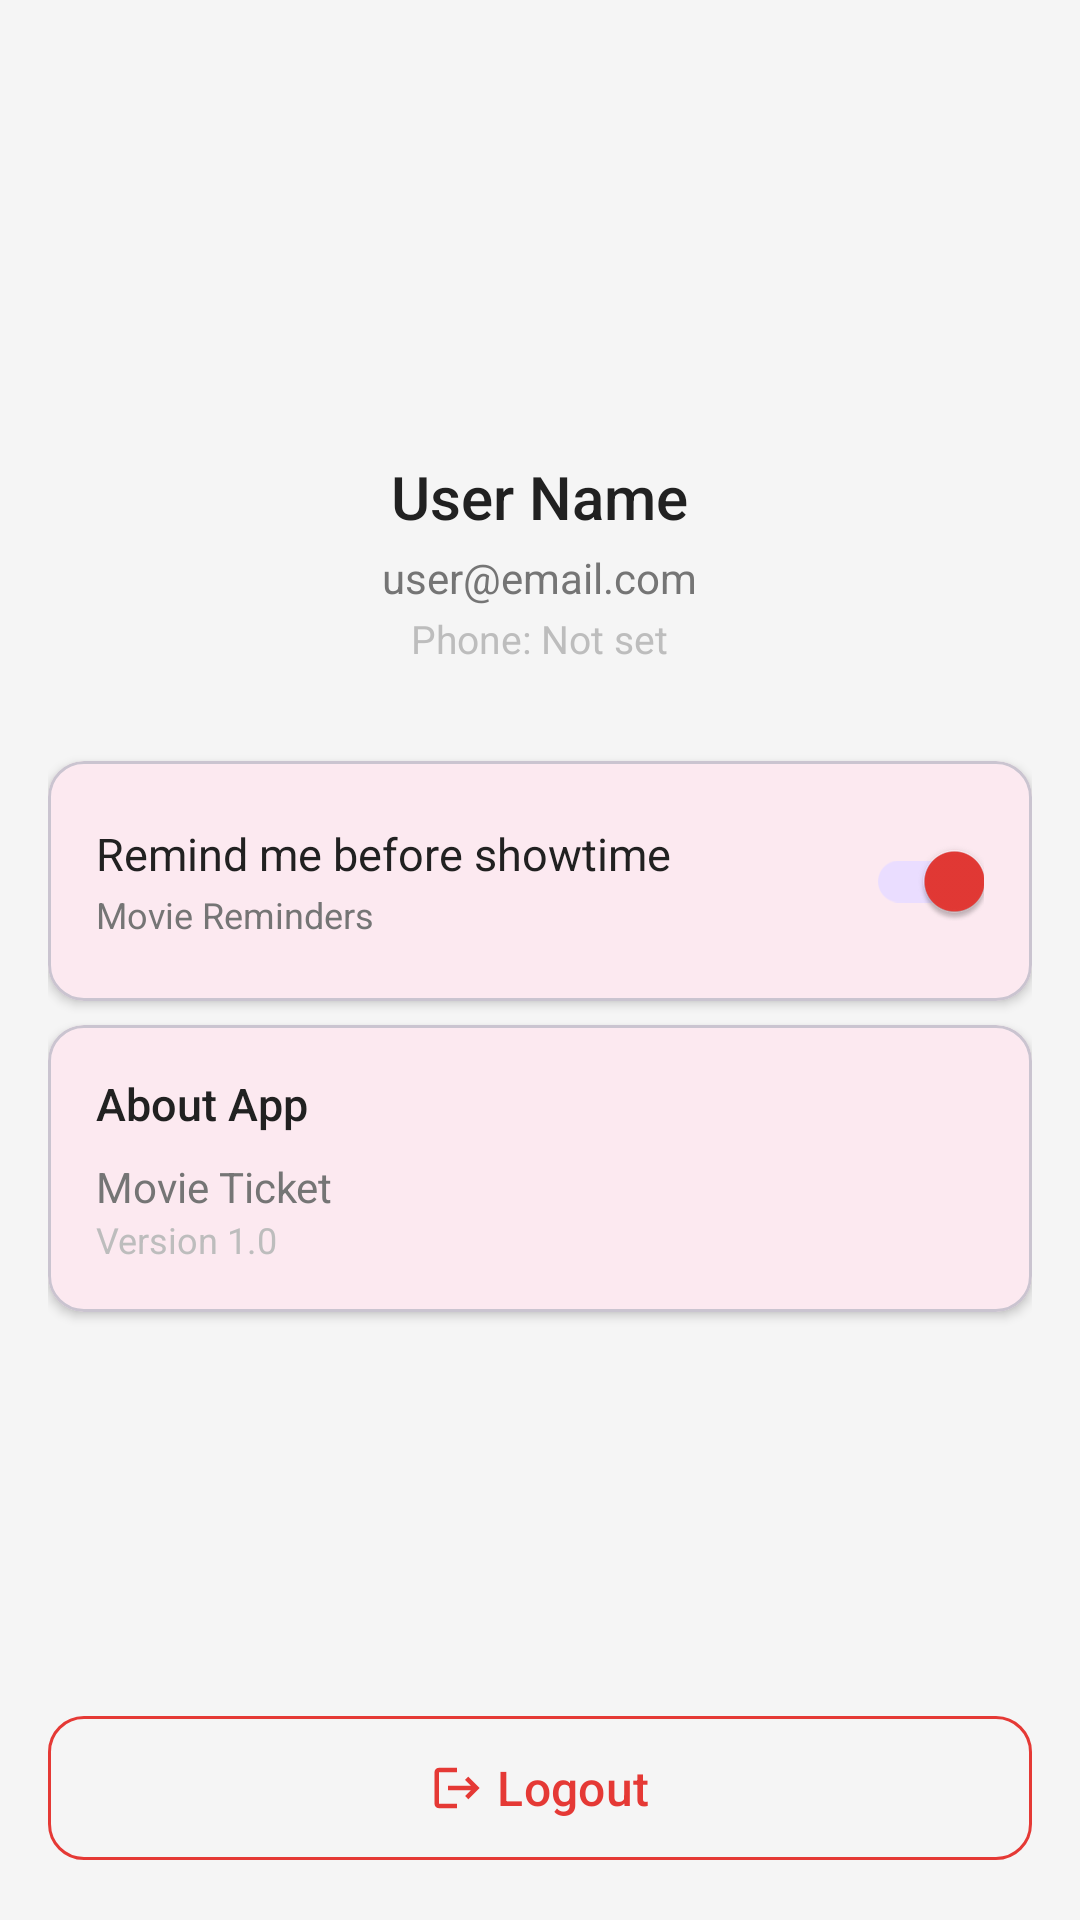

Produce the Android XML layout that renders to this screen, including the resource entries it uses.
<!-- AndroidManifest.xml: application theme Theme.FirebaseAndroid -->
<!-- res/layout/fragment_profile.xml -->
<?xml version="1.0" encoding="utf-8"?>
<ScrollView xmlns:android="http://schemas.android.com/apk/res/android"
    xmlns:app="http://schemas.android.com/apk/res-auto"
    android:layout_width="match_parent"
    android:layout_height="match_parent"
    android:background="@color/background"
    android:fillViewport="true">

    <LinearLayout
        android:layout_width="match_parent"
        android:layout_height="wrap_content"
        android:orientation="vertical"
        android:padding="16dp">

        
        <LinearLayout
            android:layout_width="match_parent"
            android:layout_height="wrap_content"
            android:gravity="center"
            android:orientation="vertical"
            android:paddingVertical="24dp">

            <com.google.android.material.imageview.ShapeableImageView
                android:id="@+id/ivProfile"
                android:layout_width="100dp"
                android:layout_height="100dp"
                android:src="@drawable/ic_profile"
                android:scaleType="centerCrop"
                app:shapeAppearanceOverlay="@style/CircleImageView"
                android:contentDescription="@string/cd_profile_picture" />

            <TextView
                android:id="@+id/tvUserName"
                android:layout_width="wrap_content"
                android:layout_height="wrap_content"
                android:layout_marginTop="12dp"
                android:fontFamily="sans-serif-medium"
                android:textColor="@color/text_primary"
                android:textSize="20sp"
                android:text="User Name" />

            <TextView
                android:id="@+id/tvUserEmail"
                android:layout_width="wrap_content"
                android:layout_height="wrap_content"
                android:layout_marginTop="4dp"
                android:textColor="@color/text_secondary"
                android:textSize="14sp"
                android:text="user@email.com" />

            <TextView
                android:id="@+id/tvUserPhone"
                android:layout_width="wrap_content"
                android:layout_height="wrap_content"
                android:layout_marginTop="2dp"
                android:textColor="@color/text_hint"
                android:textSize="13sp"
                android:text="Phone: Not set" />
        </LinearLayout>

        
        <com.google.android.material.card.MaterialCardView
            android:layout_width="match_parent"
            android:layout_height="wrap_content"
            app:cardCornerRadius="12dp"
            app:cardElevation="2dp"
            android:layout_marginTop="8dp">

            <LinearLayout
                android:layout_width="match_parent"
                android:layout_height="wrap_content"
                android:orientation="horizontal"
                android:gravity="center_vertical"
                android:padding="16dp">

                <LinearLayout
                    android:layout_width="0dp"
                    android:layout_height="wrap_content"
                    android:layout_weight="1"
                    android:orientation="vertical">

                    <TextView
                        android:layout_width="wrap_content"
                        android:layout_height="wrap_content"
                        android:text="@string/reminder_before_showtime"
                        android:textColor="@color/text_primary"
                        android:textSize="15sp" />

                    <TextView
                        android:layout_width="wrap_content"
                        android:layout_height="wrap_content"
                        android:layout_marginTop="2dp"
                        android:text="@string/notification_channel_name"
                        android:textColor="@color/text_secondary"
                        android:textSize="12sp" />
                </LinearLayout>

                <com.google.android.material.switchmaterial.SwitchMaterial
                    android:id="@+id/switchReminder"
                    android:layout_width="wrap_content"
                    android:layout_height="wrap_content"
                    android:checked="true" />
            </LinearLayout>
        </com.google.android.material.card.MaterialCardView>

        
        <com.google.android.material.card.MaterialCardView
            android:layout_width="match_parent"
            android:layout_height="wrap_content"
            app:cardCornerRadius="12dp"
            app:cardElevation="2dp"
            android:layout_marginTop="8dp">

            <LinearLayout
                android:layout_width="match_parent"
                android:layout_height="wrap_content"
                android:orientation="vertical"
                android:padding="16dp">

                <TextView
                    android:layout_width="wrap_content"
                    android:layout_height="wrap_content"
                    android:text="@string/about_app"
                    android:textColor="@color/text_primary"
                    android:textSize="15sp"
                    android:fontFamily="sans-serif-medium" />

                <TextView
                    android:layout_width="wrap_content"
                    android:layout_height="wrap_content"
                    android:layout_marginTop="8dp"
                    android:text="@string/app_name"
                    android:textColor="@color/text_secondary"
                    android:textSize="14sp" />

                <TextView
                    android:layout_width="wrap_content"
                    android:layout_height="wrap_content"
                    android:text="Version 1.0"
                    android:textColor="@color/text_hint"
                    android:textSize="12sp" />
            </LinearLayout>
        </com.google.android.material.card.MaterialCardView>

        
        <View
            android:layout_width="match_parent"
            android:layout_height="0dp"
            android:layout_weight="1" />

        
        <com.google.android.material.button.MaterialButton
            android:id="@+id/btnLogout"
            style="@style/Widget.App.Button.Secondary"
            android:layout_width="match_parent"
            android:layout_height="56dp"
            android:layout_marginTop="24dp"
            android:text="@string/logout"
            app:icon="@drawable/ic_logout"
            app:iconGravity="textStart"
            android:textSize="16sp" />

    </LinearLayout>
</ScrollView>
<!-- resources referenced by this layout -->
<resources>
  <color name="background">#F5F5F5</color>
  <color name="text_hint">#BDBDBD</color>
  <color name="text_primary">#212121</color>
  <color name="text_secondary">#757575</color>
  <!-- drawable ic_logout (drawable) -->
  <?xml version="1.0" encoding="utf-8"?>
  <vector xmlns:android="http://schemas.android.com/apk/res/android"
      android:width="24dp"
      android:height="24dp"
      android:viewportWidth="24"
      android:viewportHeight="24">
      <path
          android:fillColor="#E53935"
          android:pathData="M17,7l-1.41,1.41L18.17,11H8v2h10.17l-2.58,2.58L17,17l5,-5zM4,5h8V3H4c-1.1,0 -2,0.9 -2,2v14c0,1.1 0.9,2 2,2h8v-2H4V5z"/>
  </vector>
  <string name="about_app">About App</string>
  <string name="app_name">Movie Ticket</string>
  <string name="cd_profile_picture">Profile picture</string>
  <string name="logout">Logout</string>
  <string name="notification_channel_name">Movie Reminders</string>
  <string name="reminder_before_showtime">Remind me before showtime</string>
  <style name="Widget.App.Button.Secondary" parent="Widget.Material3.Button.OutlinedButton">
          <item name="strokeColor">@color/primary</item>
          <item name="android:textColor">@color/primary</item>
          <item name="cornerRadius">12dp</item>
      </style>
  <style name="Theme.FirebaseAndroid" parent="Base.Theme.FirebaseAndroid" />
  <color name="primary">#E53935</color>
  <style name="Base.Theme.FirebaseAndroid" parent="Theme.Material3.DayNight.NoActionBar">
          <item name="colorPrimary">@color/primary</item>
          <item name="colorPrimaryDark">@color/primary_dark</item>
          <item name="colorAccent">@color/accent</item>
          <item name="colorOnPrimary">@color/text_on_primary</item>
          <item name="android:windowBackground">@color/background</item>
          <item name="android:statusBarColor">@color/primary_dark</item>
          <item name="android:navigationBarColor">@color/primary_dark</item>
      </style>
  <color name="primary_dark">#C62828</color>
  <color name="accent">#FFC107</color>
  <color name="text_on_primary">#FFFFFF</color>
</resources>
